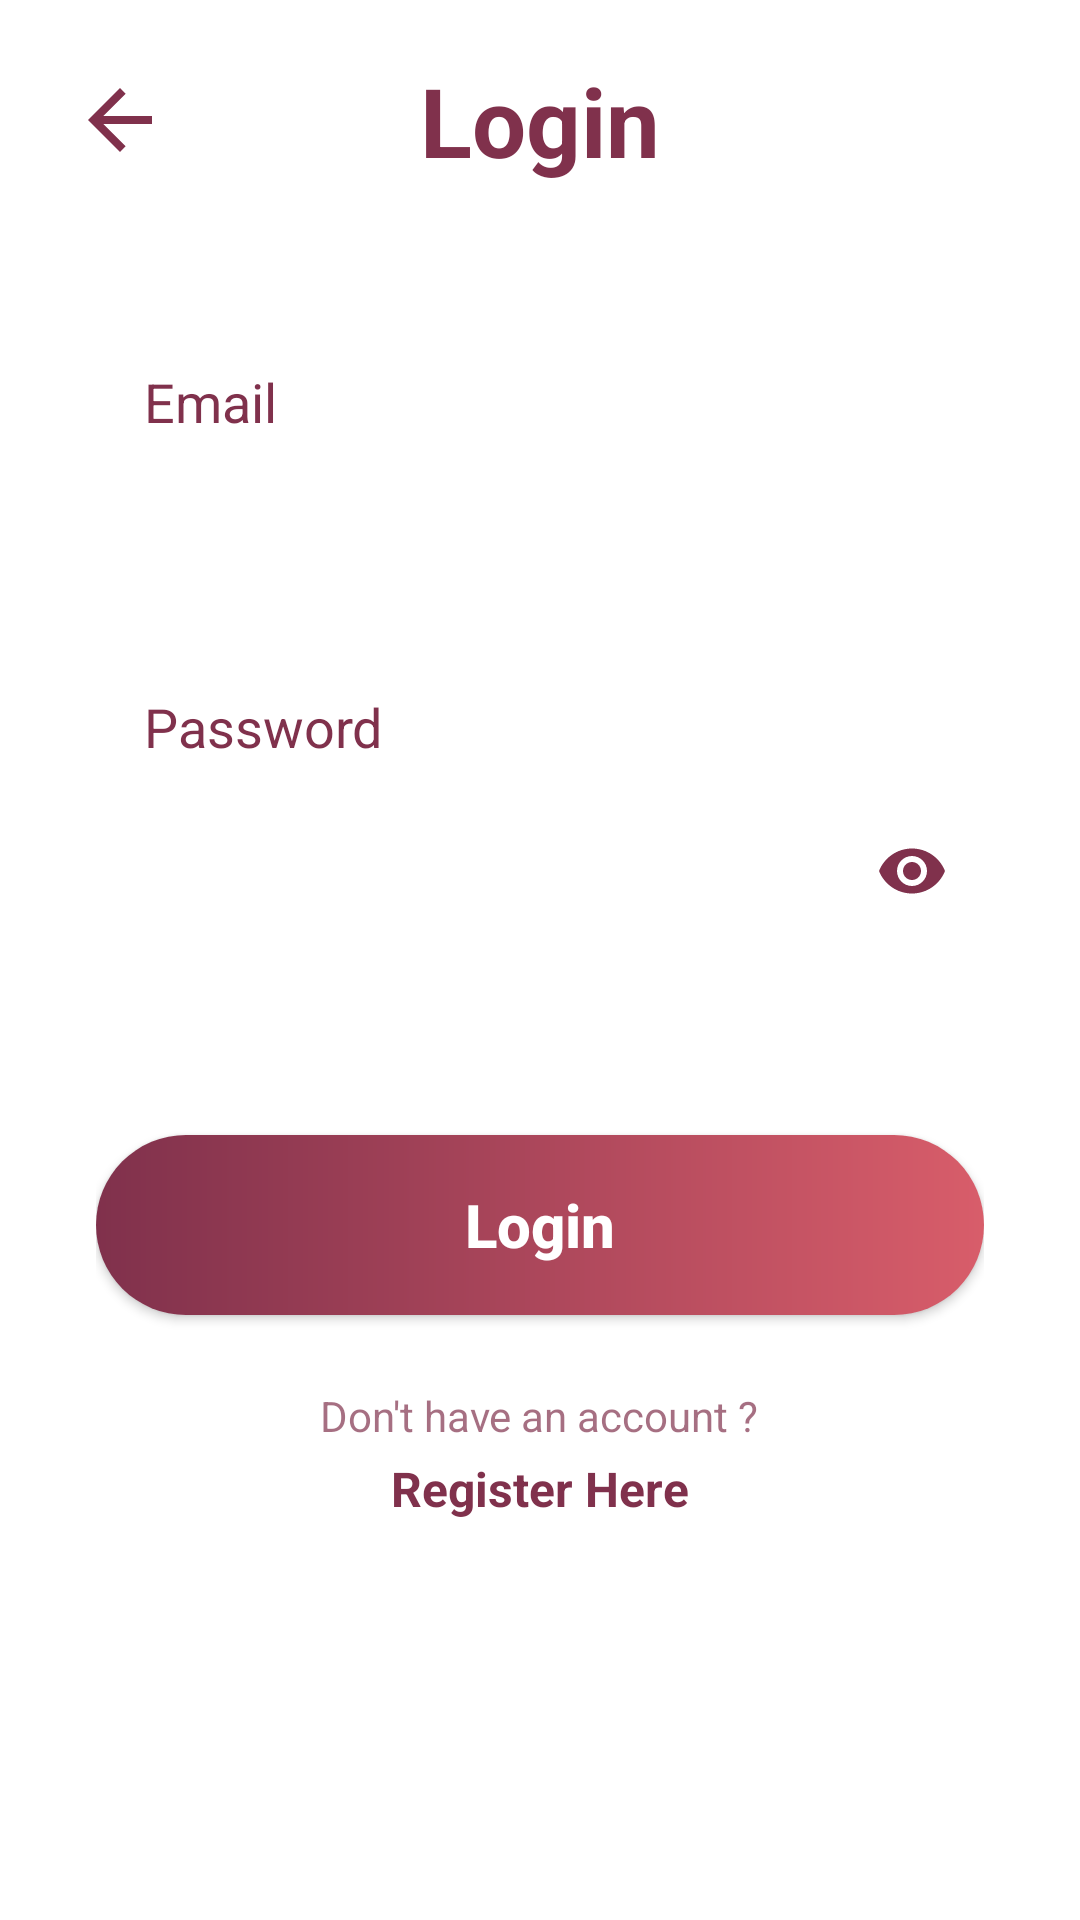

Reconstruct the res/layout file that produces this screen, plus the resources it refers to.
<!-- AndroidManifest.xml: activity theme Theme.MaterialComponents.Light.NoActionBar -->
<!-- res/layout/login.xml -->
<?xml version="1.0" encoding="utf-8"?>
<androidx.constraintlayout.widget.ConstraintLayout xmlns:android="http://schemas.android.com/apk/res/android"
    xmlns:app="http://schemas.android.com/apk/res-auto"
    xmlns:tools="http://schemas.android.com/tools"
    android:id="@+id/main"
    android:layout_width="match_parent"
    android:layout_height="match_parent"
    android:background="@color/white"
    android:fitsSystemWindows="true"
    tools:context=".LoginActivity">

    <ImageView
        android:id="@+id/btnBack"
        android:layout_width="32dp"
        android:layout_height="32dp"
        android:layout_marginStart="24dp"
        android:layout_marginTop="24dp"
        android:src="@drawable/ic_back"
        app:layout_constraintStart_toStartOf="parent"
        app:layout_constraintTop_toTopOf="parent" />

    <TextView
        android:id="@+id/tvLoginTitle"
        android:layout_width="wrap_content"
        android:layout_height="wrap_content"
        android:text="Login"
        android:textColor="@color/brand_maroon"
        android:textSize="32sp"
        android:textStyle="bold"
        app:layout_constraintBottom_toBottomOf="@id/btnBack"
        app:layout_constraintEnd_toEndOf="parent"
        app:layout_constraintStart_toStartOf="parent"
        app:layout_constraintTop_toTopOf="@id/btnBack" />

    <LinearLayout
        android:layout_width="match_parent"
        android:layout_height="wrap_content"
        android:layout_marginHorizontal="32dp"
        android:layout_marginTop="60dp"
        android:orientation="vertical"
        app:layout_constraintTop_toBottomOf="@id/tvLoginTitle">

        <TextView
            android:layout_width="wrap_content"
            android:layout_height="wrap_content"
            android:layout_marginStart="16dp"
            android:text="Email"
            android:textColor="@color/brand_maroon"
            android:textSize="18sp" />

        <EditText
            android:id="@+id/etEmail"
            android:layout_width="match_parent"
            android:layout_height="56dp"
            android:layout_marginTop="8dp"
            android:background="@drawable/bg_input"
            android:paddingHorizontal="20dp"
            android:inputType="textEmailAddress"
            android:textColor="@color/brand_maroon" />

        <TextView
            android:layout_width="wrap_content"
            android:layout_height="wrap_content"
            android:layout_marginStart="16dp"
            android:layout_marginTop="20dp"
            android:text="Password"
            android:textColor="@color/brand_maroon"
            android:textSize="18sp" />

        <com.google.android.material.textfield.TextInputLayout
            android:layout_width="match_parent"
            android:layout_height="wrap_content"
            android:layout_marginTop="8dp"
            app:hintEnabled="false"
            app:boxBackgroundMode="none"
            app:endIconMode="password_toggle"
            app:endIconTint="@color/brand_maroon">

            <com.google.android.material.textfield.TextInputEditText
                android:id="@+id/etPassword"
                android:layout_width="match_parent"
                android:layout_height="56dp"
                android:background="@drawable/bg_input"
                android:paddingHorizontal="20dp"
                android:inputType="textPassword"
                android:textColor="@color/brand_maroon" />

        </com.google.android.material.textfield.TextInputLayout>

        <androidx.appcompat.widget.AppCompatButton
            android:id="@+id/btnLoginSubmit"
            android:layout_width="match_parent"
            android:layout_height="60dp"
            android:layout_marginTop="60dp"
            android:background="@drawable/bg_button_login"
            android:text="Login"
            android:textAllCaps="false"
            android:textColor="@color/white"
            android:textSize="20sp"
            android:textStyle="bold"
            android:elevation="4dp" />

        <TextView
            android:layout_width="wrap_content"
            android:layout_height="wrap_content"
            android:layout_gravity="center"
            android:layout_marginTop="24dp"
            android:text="Don't have an account ?"
            android:textColor="@color/brand_maroon"
            android:alpha="0.7"
            android:textSize="14sp" />

        <TextView
            android:id="@+id/tvRegisterLink"
            android:layout_width="wrap_content"
            android:layout_height="wrap_content"
            android:layout_gravity="center"
            android:layout_marginTop="4dp"
            android:text="Register Here"
            android:textColor="@color/brand_maroon"
            android:textSize="16sp"
            android:textStyle="bold" />

    </LinearLayout>
</androidx.constraintlayout.widget.ConstraintLayout>
<!-- resources referenced by this layout -->
<resources>
  <color name="brand_maroon">#80314C</color>
  <color name="white">#FFFFFFFF</color>
  <!-- drawable bg_button_login (drawable) -->
  <?xml version="1.0" encoding="utf-8"?>
  <shape xmlns:android="http://schemas.android.com/apk/res/android">
      <gradient
          android:startColor="#80314C"
          android:endColor="#D85D6A"
          android:angle="0"/>
      <corners android:radius="30dp" />
  </shape>
  <!-- drawable ic_back (drawable) -->
  <vector xmlns:android="http://schemas.android.com/apk/res/android"
      android:width="24dp"
      android:height="24dp"
      android:viewportWidth="24"
      android:viewportHeight="24">
      <path
          android:fillColor="@color/brand_maroon"
          android:pathData="M20,11H7.83l5.59,-5.59L12,4l-8,8 8,8 1.41,-1.41L7.83,13H20v-2z" />
  </vector>
</resources>
